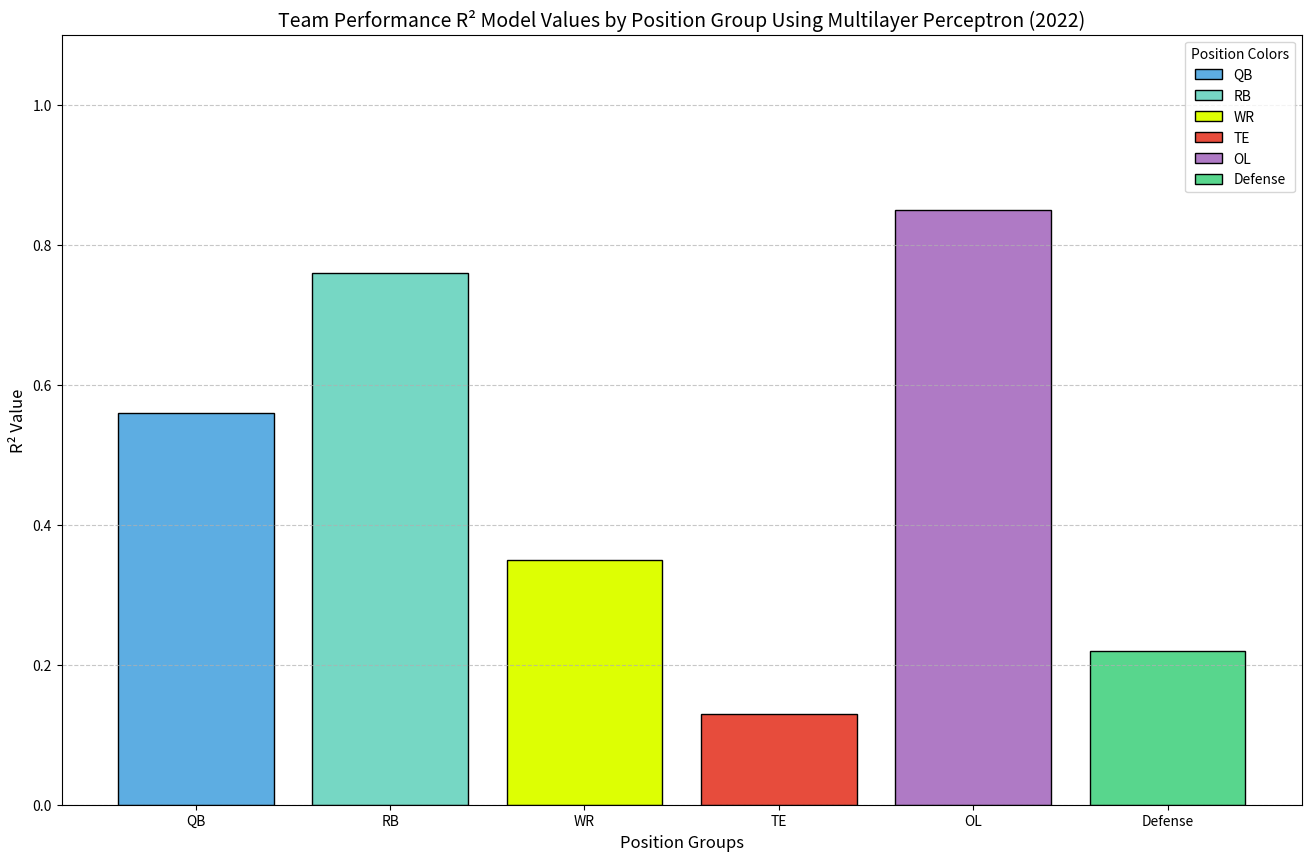

Generate this figure with matplotlib:
import matplotlib.pyplot as plt

r_square_val_dict = {
    "QB": 0.56,

    "RB": 0.76,

    "WR": 0.35,

    "TE": 0.13,

    "OL": 0.85,

    "Defense": 0.22
}

positions = list(r_square_val_dict.keys())
r_square_values = list(r_square_val_dict.values())
# Define colors for each position group
colors = {
    "QB": "#5DADE2",       # Light Blue
    "RB": "#76D7C4",       # Mint Green
    "WR": "#DDFF03",       # Neon Green
    "TE": "#E74C3C",       # Neon Red
    "OL": "#AF7AC5",       # Purple
    "Defense": "#58D68D"   # Neon
}
bar_colors = [colors[pos] for pos in positions]  # Map colors to positions

# Create the bar plot
plt.figure(figsize=(16, 10))
bars = plt.bar(positions, r_square_values, color=bar_colors, edgecolor='black')

# Add labels and title
plt.xlabel('Position Groups', fontsize=12)
plt.ylabel('R² Value', fontsize=12)
plt.title('Team Performance R² Model Values by Position Group Using Multilayer Perceptron (2022)', fontsize=14)
plt.ylim(0, 1.1)  # Set y-axis limit to show the full range of R² values

plt.grid(axis='y', linestyle='--', alpha=0.7)
for bar, pos in zip(bars, positions):
    bar.set_label(f"{pos}")
plt.legend(title="Position Colors", fontsize=10)
plt.savefig("team_performance_r_square_model_by_position_MLP.png")
# Display the plot
plt.show()

